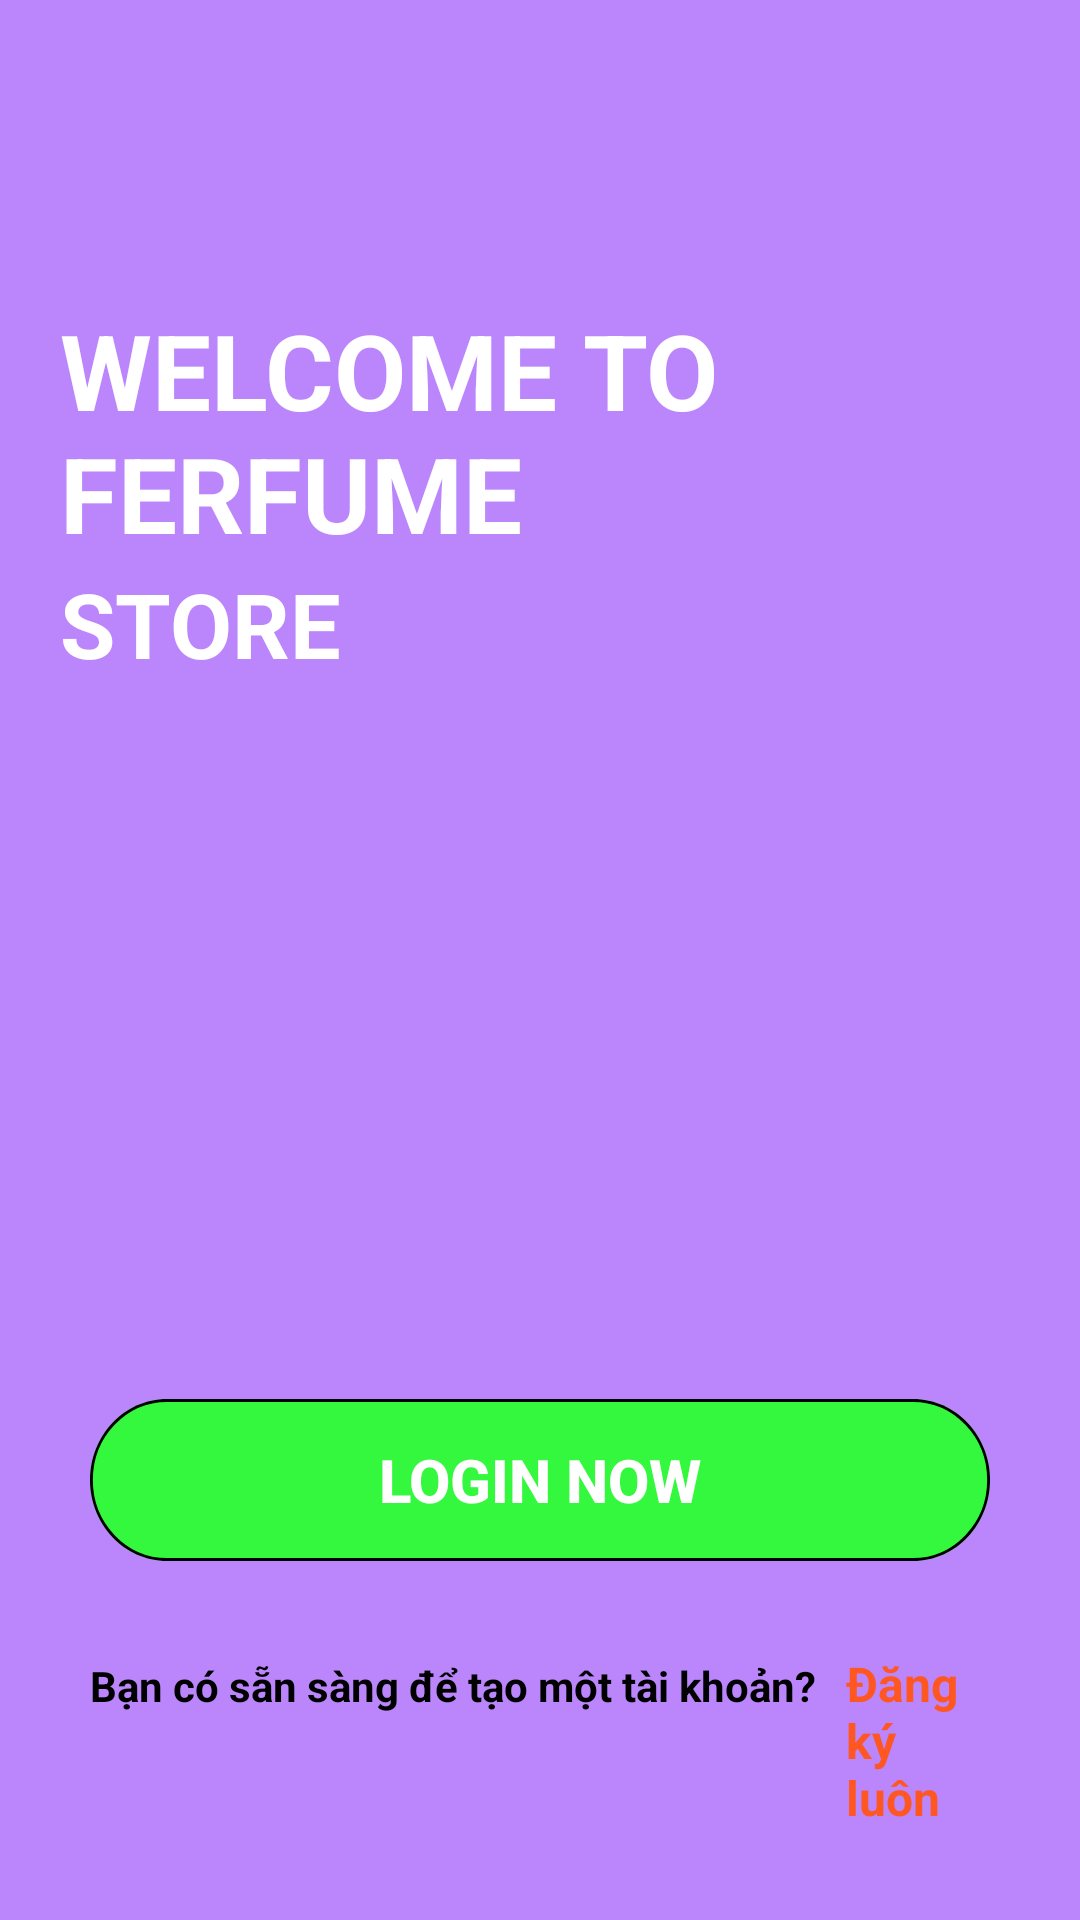

Layout XML and referenced resources for this Android screen:
<!-- AndroidManifest.xml: application theme Theme.NUOCHOA -->
<!-- res/layout/fragment_welcome.xml -->
<?xml version="1.0" encoding="utf-8"?>
<FrameLayout xmlns:android="http://schemas.android.com/apk/res/android"
    xmlns:tools="http://schemas.android.com/tools"
    android:layout_width="match_parent"
    android:layout_height="match_parent"
    tools:context=".log_in.Welcome">

    <RelativeLayout
        android:layout_width="match_parent"
        android:layout_height="wrap_content"
        android:background="@color/purple_200"
        android:orientation="vertical">

        <LinearLayout
            android:layout_width="match_parent"
            android:layout_height="wrap_content"
            android:layout_marginStart="20dp"
            android:layout_marginTop="100dp"
            android:layout_weight="1"
            android:layout_alignParentTop="true"
            android:orientation="vertical">

            <TextView
                android:layout_width="match_parent"
                android:layout_height="wrap_content"
                android:text="WELCOME TO FERFUME "
                android:textColor="@color/white"
                android:textSize="35dp"
                android:textStyle="bold" />

            <TextView
                android:layout_width="wrap_content"
                android:layout_height="wrap_content"
                android:text="STORE"
                android:textSize="30dp"
                android:textColor="#FFFFFF"
                android:textStyle="bold" />

            <TextView
                android:layout_width="wrap_content"
                android:layout_height="wrap_content"
                android:text=""
                android:textSize="15dp"
                android:layout_marginTop="20dp"
                android:textColor="@color/black"
                android:layout_marginEnd="20dp"
                android:textStyle="bold" />
        </LinearLayout>



        <LinearLayout
            android:layout_width="match_parent"
            android:layout_height="wrap_content"
            android:layout_alignParentBottom="true"
            android:orientation="vertical">

            <android.widget.Button
                android:id="@+id/btndn"
                android:layout_width="match_parent"
                android:layout_height="wrap_content"
                android:layout_marginStart="30dp"
                android:layout_marginTop="30dp"
                android:layout_marginEnd="30dp"
                android:layout_marginBottom="30dp"
                android:layout_weight="1"
                android:background="@drawable/rectangle_4"
                android:text="LOGIN NOW"
                android:textAllCaps="false"
                android:textColor="@color/white"
                android:textSize="20dp"
                android:textStyle="bold" />

            <LinearLayout
                android:layout_width="match_parent"
                android:layout_height="wrap_content"
                android:layout_marginStart="30dp"
                android:layout_marginEnd="30dp"
                android:paddingBottom="30dp"
                android:orientation="horizontal">

                <TextView
                    android:layout_width="wrap_content"
                    android:layout_height="wrap_content"
                    android:layout_marginEnd="10dp"
                    android:text="Bạn có sẵn sàng để tạo một tài khoản?"
                    android:textColor="@color/black"
                    android:textSize="14dp"

                    android:textStyle="bold" />

                <TextView
                    android:id="@+id/dangky"
                    android:layout_width="wrap_content"
                    android:layout_height="wrap_content"
                    android:text="Đăng ký luôn"
                    android:textColor="#FF5722"
                    android:textSize="16dp"
                    android:textStyle="bold" />
            </LinearLayout>
        </LinearLayout>

    </RelativeLayout>

</FrameLayout>
<!-- resources referenced by this layout -->
<resources>
  <!-- drawable rectangle_4 (drawable) -->
  <?xml version="1.0" encoding="utf-8"?>
  <vector
      xmlns:android="http://schemas.android.com/apk/res/android"
      xmlns:aapt="http://schemas.android.com/aapt"
      android:width="315dp"
      android:height="54dp"
      android:viewportWidth="315"
      android:viewportHeight="54"
      >
  
      <group>
  
          <clip-path
              android:pathData="M27 0H288C302.912 0 315 12.0883 315 27C315 41.9117 302.912 54 288 54H27C12.0883 54 0 41.9117 0 27C0 12.0883 12.0883 0 27 0Z"
              />
  
          <path
              android:pathData="M0 0V54H315V0"
              android:fillColor="#34F83E"
              />
  
          <path
              android:pathData="M27 0H288C302.912 0 315 12.0883 315 27C315 41.9117 302.912 54 288 54H27C12.0883 54 0 41.9117 0 27C0 12.0883 12.0883 0 27 0Z"
              android:strokeWidth="2"
              android:strokeColor="#000000"
              />
  
      </group>
  
  </vector>
  <style name="Theme.NUOCHOA" parent="Theme.MaterialComponents.DayNight.NoActionBar">
          
          <item name="colorPrimary">#FF5722</item>
          <item name="colorPrimaryVariant">@color/purple_700</item>
          <item name="colorOnPrimary">@color/white</item>
          
          <item name="colorSecondary">@color/teal_200</item>
          <item name="colorSecondaryVariant">@color/teal_700</item>
          <item name="colorOnSecondary">@color/black</item>
          
          <item name="android:statusBarColor" tools:targetApi="l">?attr/colorPrimaryVariant</item>
          
      </style>
  <!-- not gathered from this repository: default colours our renderer supplied (Android Studio template values) -->
  <color name="purple_200">#FFBB86FC</color>
  <color name="purple_700">#FF3700B3</color>
  <color name="teal_200">#FF03DAC5</color>
  <color name="teal_700">#FF018786</color>
  <color name="black">#FF000000</color>
  <color name="white">#FFFFFFFF</color>
</resources>
